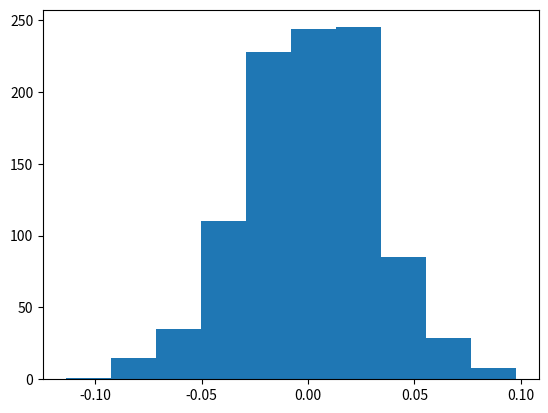

The script that saved this image:
import numpy
import matplotlib

n = 1000
totalsum = []

for number in range(1000):
    sum = 0
    array = numpy.random.binomial(1, .5, n)
    for i in range(len(array)):
        if array[i] == 0:
            array[i] = -1
        sum += array[i]
    sum /= n
    totalsum.append(sum)

matplotlib.pyplot.hist(totalsum)
